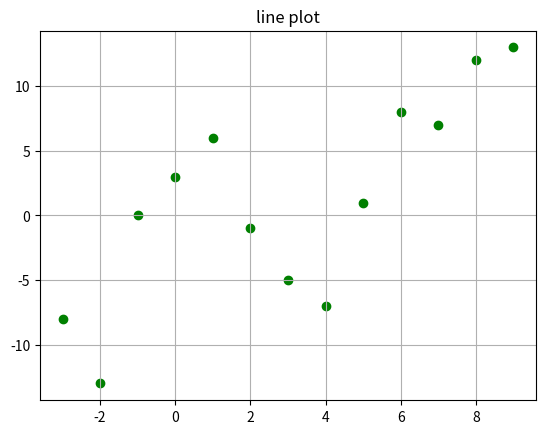

This figure's Python source:
import matplotlib.pyplot as plt
import numpy as np


x_data = [-3,-2,-1,0,1,2,3,4,5,6,7,8,9]
y_data = [-8,-13,0,3,6,-1,-5,-7,1,8,7,12,13]

plt.title('line plot')
plt.grid()
plt.scatter(x_data, y_data, color='g')
plt.show()